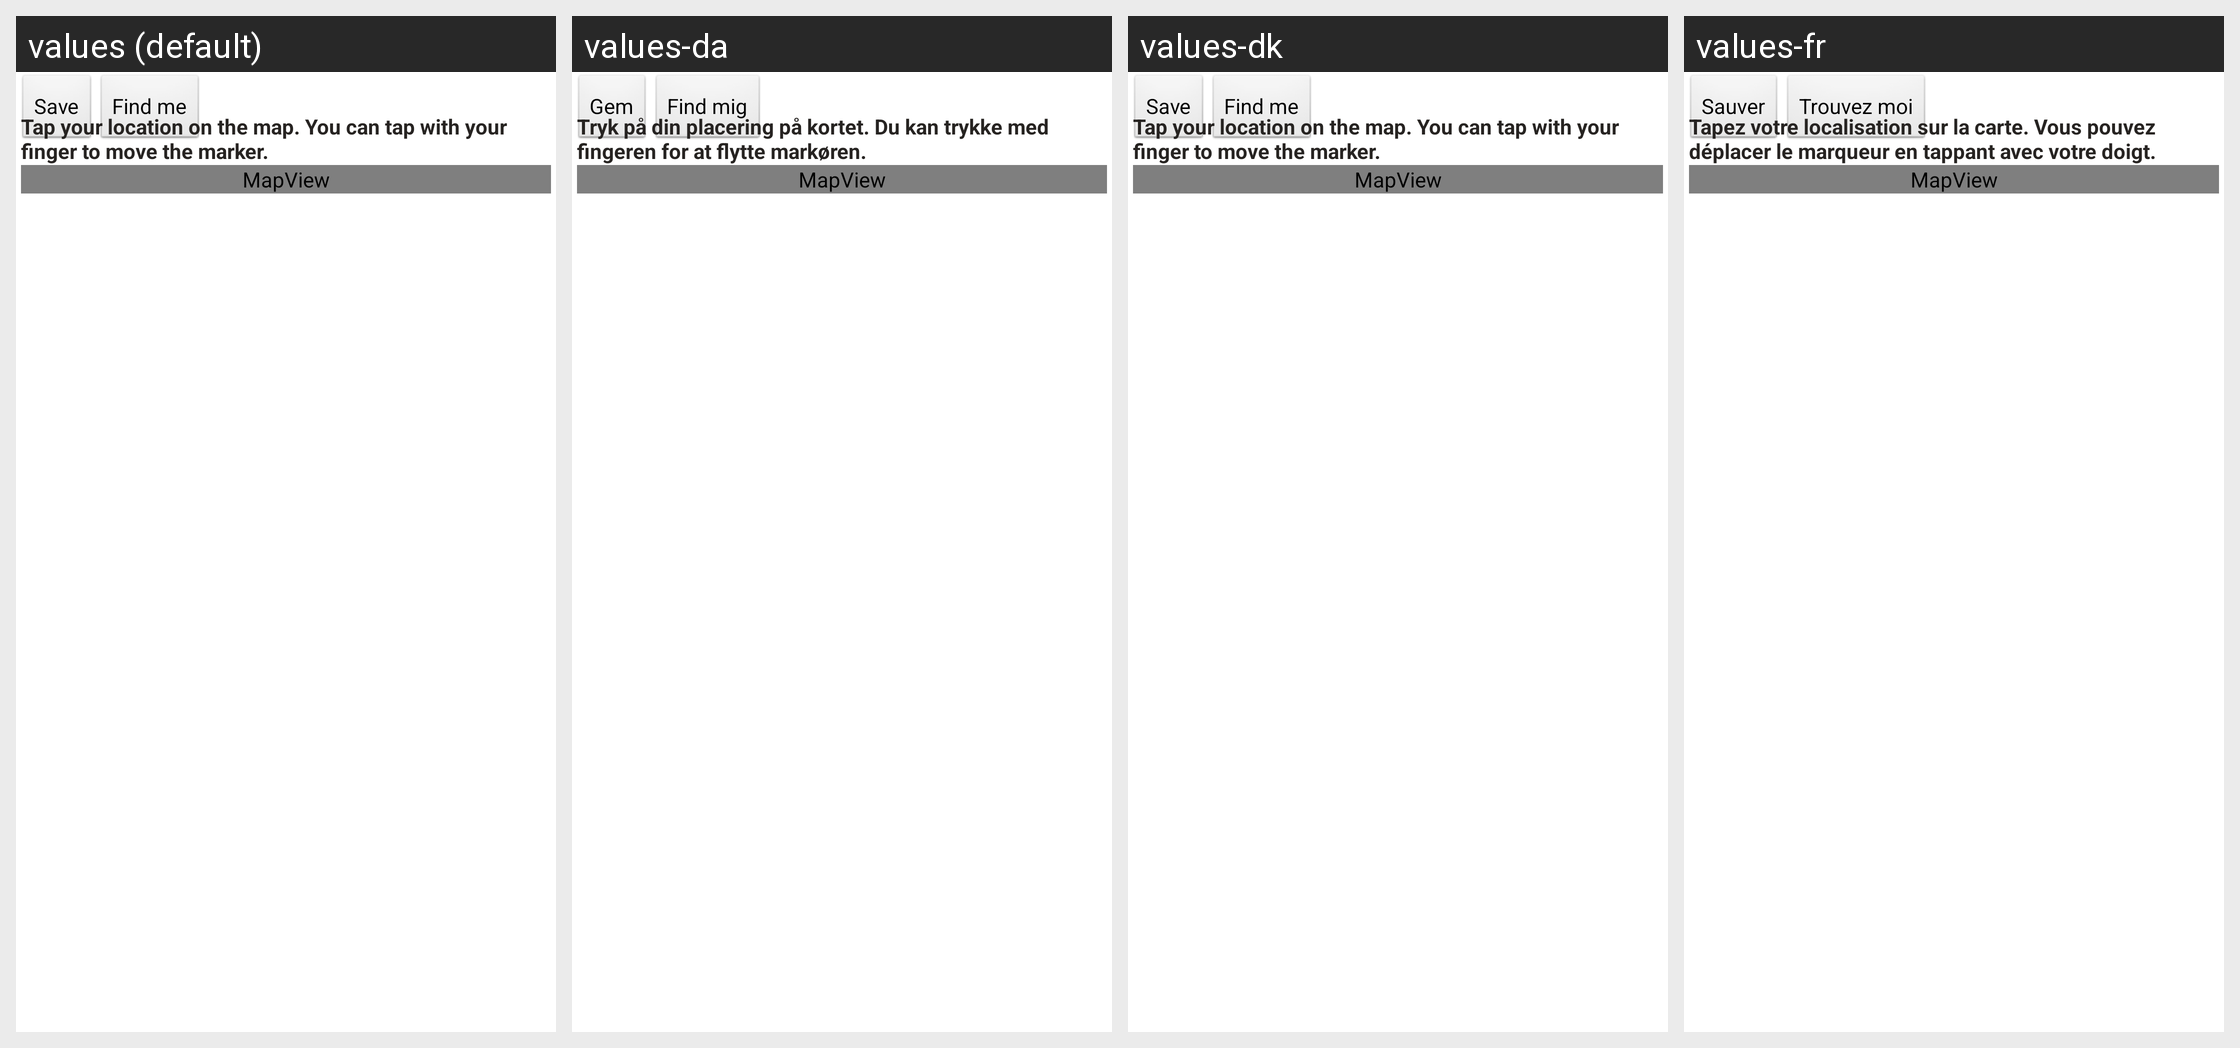

Translations of the strings shown on this Android screen, per locale in the grid:
Android screen res/layout/view_map.xml rendered under 4 locales, left to right: values (default), values-da, values-dk, values-fr. Device: Nexus 5 (rendered at 1080×1920; each locale shown at half size, 540×960, under a caption strip naming it); theme BoskoiTheme.
Other locales in the repository, not shown: values-nl.
Strings drawn on this screen, with the default value and each locale's value (text and hints the layout hard-codes, and strings that could not be matched under every locale, appear in the picture but are not listed):

btn_save
  values: Save
  values-da: Gem
  values-dk: Save
  values-fr: Sauver

btn_find
  values: Find me
  values-da: Find mig
  values-dk: Find me
  values-fr: Trouvez moi

instructions
  values: Tap your location on the map. You can tap with your finger to move the marker.
  values-da: Tryk på din placering på kortet. Du kan trykke med fingeren for at flytte markøren.
  values-dk: Tap your location on the map. You can tap with your finger to move the marker.
  values-fr: Tapez votre localisation sur la carte. Vous pouvez déplacer le marqueur en tappant avec votre doigt.
